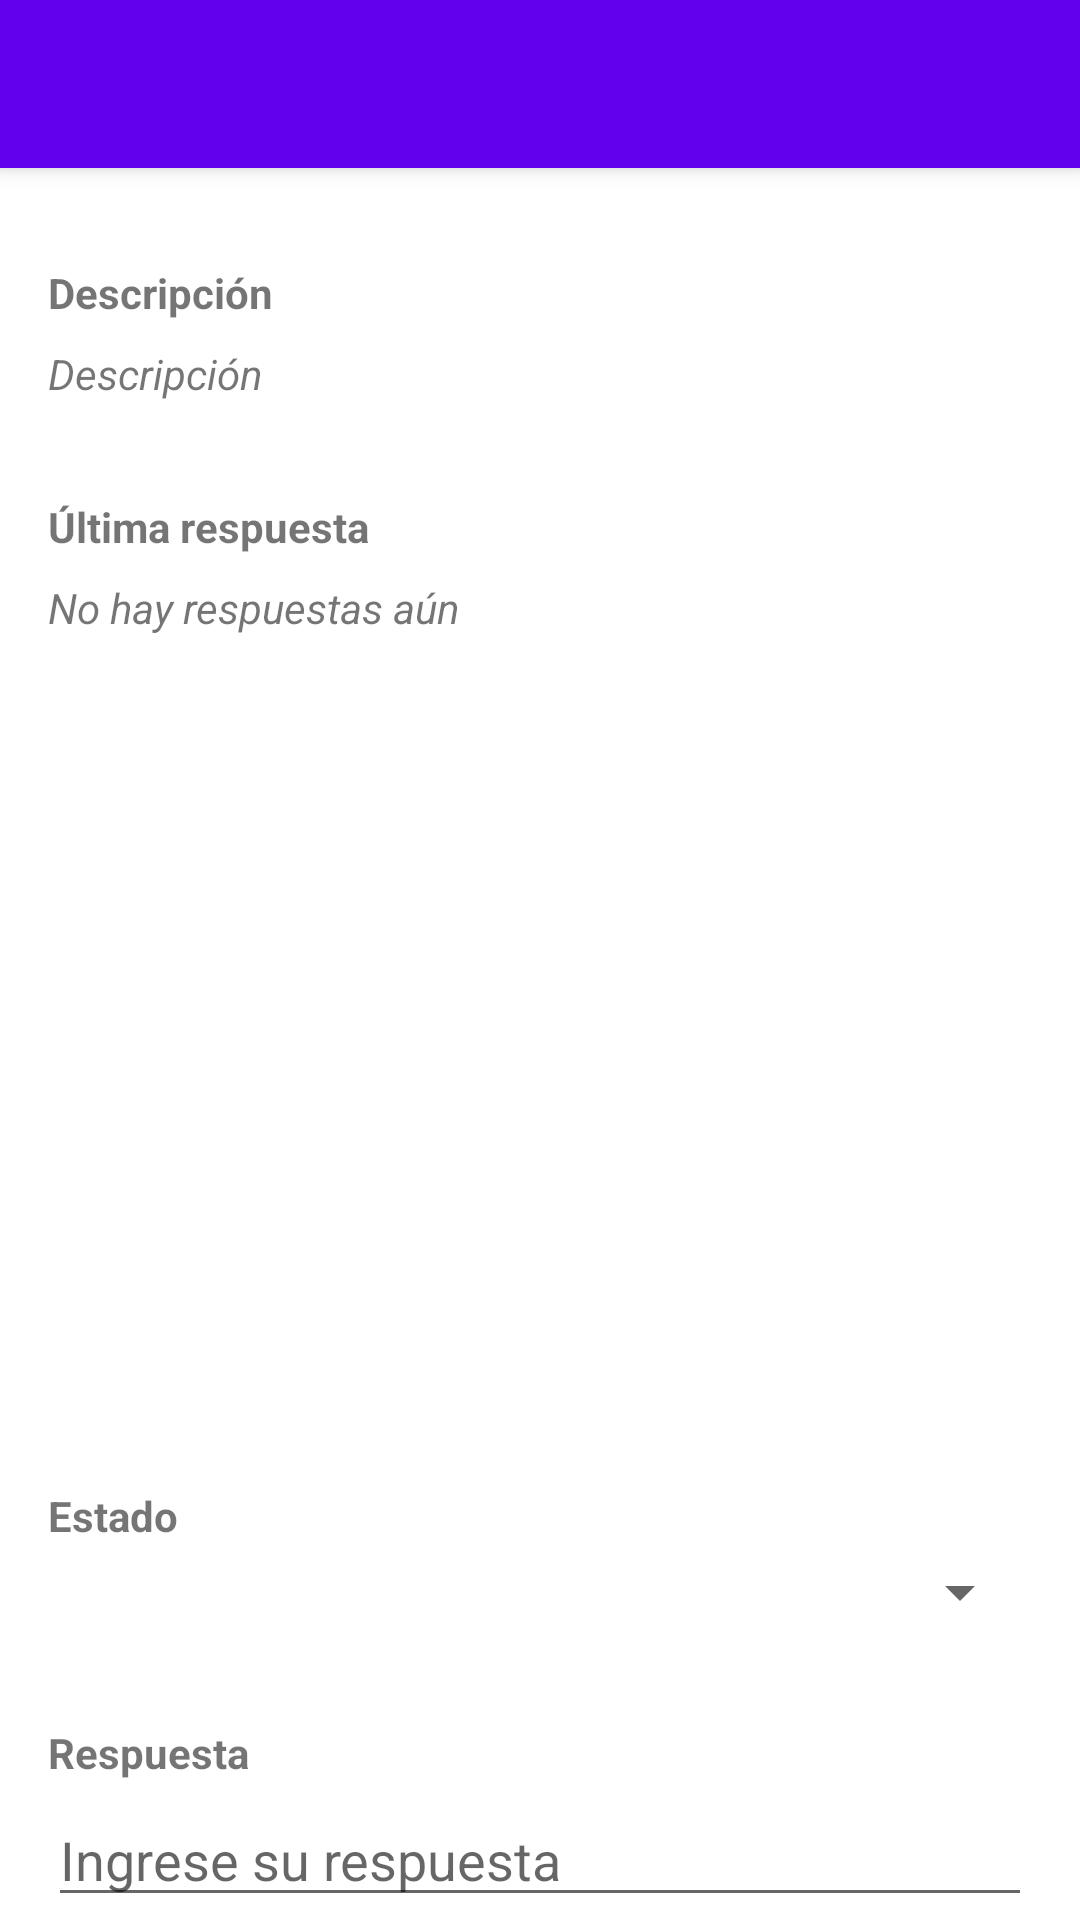

Layout XML and referenced resources for this Android screen:
<!-- AndroidManifest.xml: application theme Theme.SoporTI -->
<!-- res/layout/activity_support_reply.xml -->
<?xml version="1.0" encoding="utf-8"?>
<LinearLayout xmlns:android="http://schemas.android.com/apk/res/android"
    xmlns:app="http://schemas.android.com/apk/res-auto"
    xmlns:tools="http://schemas.android.com/tools"
    android:layout_width="match_parent"
    android:layout_height="wrap_content"
    android:orientation="vertical"
    tools:context=".SupportReplyActivity">

    <androidx.appcompat.widget.Toolbar
        android:id="@+id/toolbar"
        android:layout_width="match_parent"
        android:layout_height="?attr/actionBarSize"
        style="@style/Widget.MaterialComponents.Toolbar.Primary"
        android:elevation="4dp"
        app:layout_constraintEnd_toEndOf="parent"
        app:layout_constraintStart_toStartOf="parent"
        app:layout_constraintTop_toTopOf="parent" />

    <TextView
        android:layout_width="wrap_content"
        android:layout_height="wrap_content"
        android:layout_marginStart="16dp"
        android:layout_marginTop="32dp"
        android:textStyle="bold"
        android:text="@string/description" />

    <TextView
        android:id="@+id/tvDescription"
        android:layout_width="wrap_content"
        android:layout_height="wrap_content"
        android:layout_marginStart="16dp"
        android:layout_marginTop="8dp"
        android:text="@string/description"
        android:textStyle="italic" />

    <TextView
        android:layout_width="wrap_content"
        android:layout_height="wrap_content"
        android:layout_marginStart="16dp"
        android:layout_marginTop="32dp"
        android:textStyle="bold"
        android:text="@string/last_reply" />

    <TextView
        android:id="@+id/tvLastReply"
        android:layout_width="wrap_content"
        android:layout_height="0dp"
        android:layout_weight="1"
        android:layout_marginStart="16dp"
        android:layout_marginTop="8dp"
        android:text="@string/no_replies_yet"
        android:textStyle="italic" />

    <TextView
        android:layout_width="wrap_content"
        android:layout_height="wrap_content"
        android:layout_marginStart="16dp"
        android:layout_marginTop="32dp"
        android:text="@string/state"
        android:textStyle="bold" />

    <Spinner
        android:id="@+id/spState"
        android:layout_width="match_parent"
        android:layout_height="wrap_content"
        android:layout_marginStart="16dp"
        android:layout_marginEnd="16dp"
        android:layout_marginTop="4dp"
        android:text="@string/response"
        android:textStyle="bold" />

    <TextView
        android:layout_width="wrap_content"
        android:layout_height="wrap_content"
        android:layout_marginStart="16dp"
        android:layout_marginTop="32dp"
        android:text="@string/response"
        android:textStyle="bold" />

    <EditText
        android:id="@+id/etReply"
        android:layout_width="match_parent"
        android:layout_height="wrap_content"
        android:gravity="top"
        android:layout_marginStart="16dp"
        android:layout_marginEnd="16dp"
        android:layout_marginTop="4dp"
        android:layout_marginBottom="1dp"
        android:ems="10"
        android:hint="@string/enter_your_response"
        android:inputType="textMultiLine"
        android:scrollbars="vertical"
        tools:ignore="TouchTargetSizeCheck,TouchTargetSizeCheck,SpeakableTextPresentCheck" />

</LinearLayout>
<!-- resources referenced by this layout -->
<resources>
  <string name="description">Descripción</string>
  <string name="enter_your_response">Ingrese su respuesta</string>
  <string name="last_reply">Última respuesta</string>
  <string name="no_replies_yet">No hay respuestas aún</string>
  <string name="response">Respuesta</string>
  <string name="state">Estado</string>
  <style name="Theme.SoporTI" parent="Theme.MaterialComponents.DayNight.DarkActionBar">
          
          <item name="colorPrimary">@color/purple_500</item>
          <item name="colorPrimaryVariant">@color/purple_700</item>
          <item name="colorOnPrimary">@color/white</item>
          
          <item name="colorSecondary">@color/teal_200</item>
          <item name="colorSecondaryVariant">@color/teal_700</item>
          <item name="colorOnSecondary">@color/black</item>
          
          <item name="android:statusBarColor" tools:targetApi="l">?attr/colorPrimaryVariant</item>
          
      </style>
  <!-- not gathered from this repository: default colours our renderer supplied (Android Studio template values) -->
  <color name="purple_500">#FF6200EE</color>
  <color name="purple_700">#FF3700B3</color>
  <color name="teal_200">#FF03DAC5</color>
  <color name="teal_700">#FF018786</color>
  <color name="black">#FF000000</color>
  <color name="white">#FFFFFFFF</color>
</resources>
